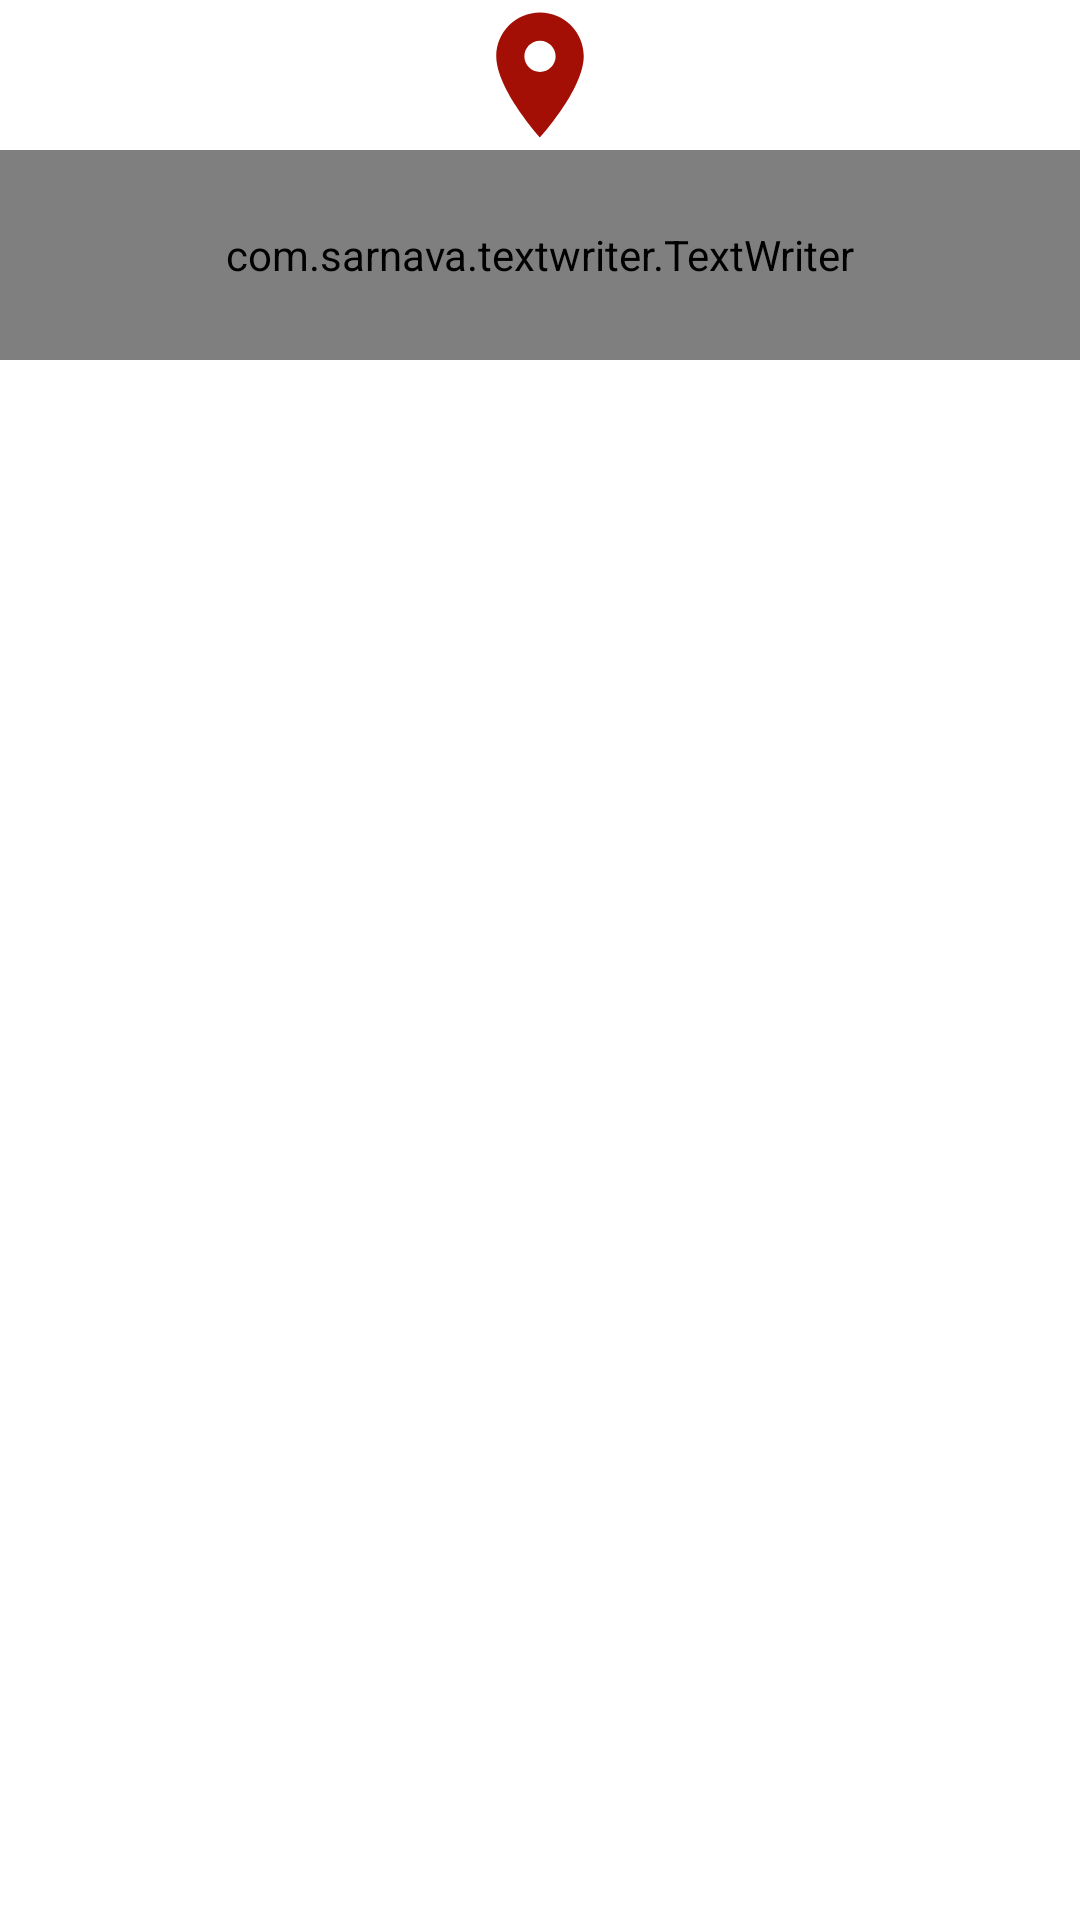

Here is an Android app screen rendered from its layout file. Give the layout XML and the strings, colors and styles it references.
<!-- AndroidManifest.xml: application theme Theme.ENDERECOSDOBRASIL -->
<!-- res/layout/activity_splash.xml -->
<?xml version="1.0" encoding="utf-8"?>
<LinearLayout xmlns:android="http://schemas.android.com/apk/res/android"
    xmlns:app="http://schemas.android.com/apk/res-auto"
    xmlns:tools="http://schemas.android.com/tools"
    android:layout_width="match_parent"
    android:layout_height="wrap_content"
    android:orientation="vertical"
    android:layout_gravity="center"
    tools:context=".activities.SplashActivity">

    <ImageView
        android:id="@+id/ltv"
        android:layout_width="50dp"
        android:layout_gravity="center_horizontal"
        android:layout_height="50dp"
        android:src="@drawable/ic_pin" />

    <com.sarnava.textwriter.TextWriter
        android:id="@+id/textWriter"
        android:layout_gravity="clip_horizontal"
        android:layout_width="match_parent"
        android:layout_height="70dp" />

</LinearLayout>
<!-- resources referenced by this layout -->
<resources>
  <!-- drawable ic_pin (drawable) -->
  <vector android:height="24dp" android:tint="#A30F05"
      android:viewportHeight="24" android:viewportWidth="24"
      android:width="24dp" xmlns:android="http://schemas.android.com/apk/res/android">
      <path android:fillColor="@android:color/white" android:pathData="M12,2C8.13,2 5,5.13 5,9c0,5.25 7,13 7,13s7,-7.75 7,-13c0,-3.87 -3.13,-7 -7,-7zM12,11.5c-1.38,0 -2.5,-1.12 -2.5,-2.5s1.12,-2.5 2.5,-2.5 2.5,1.12 2.5,2.5 -1.12,2.5 -2.5,2.5z"/>
  </vector>
  <style name="Theme.ENDERECOSDOBRASIL" parent="Theme.MaterialComponents.DayNight.DarkActionBar">
          
          <item name="colorPrimary">@color/purple_500</item>
          <item name="colorPrimaryVariant">@color/purple_700</item>
          <item name="colorOnPrimary">@color/white</item>
          
          <item name="colorSecondary">@color/purple_500</item>
          <item name="colorSecondaryVariant">@color/teal_700</item>
          <item name="colorOnSecondary">@color/black</item>
          
          <item name="android:statusBarColor" tools:targetApi="l">?attr/colorPrimaryVariant</item>
          
      </style>
  <color name="purple_500">#FF6200EE</color>
  <color name="purple_700">#FF3700B3</color>
  <color name="white">#FFFFFFFF</color>
  <color name="teal_700">#FF018786</color>
  <color name="black">#FF000000</color>
</resources>
